Image classification data set "data" (plumdeq/cardiac-atlas on GitHub). Class labels (3): heart failure infarct, hypertrophy, normal.

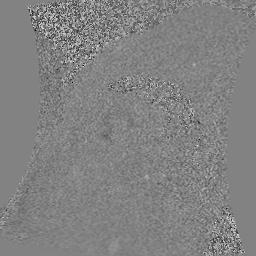
Label: hypertrophy

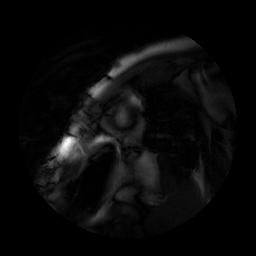
Label: heart failure infarct

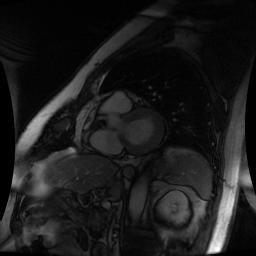
Label: normal

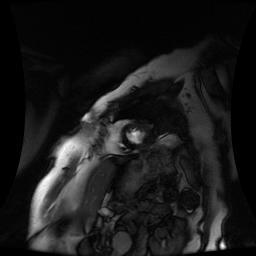
Label: hypertrophy

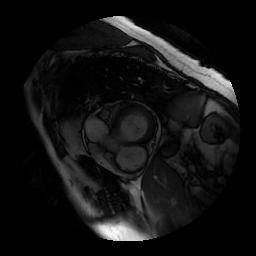
Label: normal

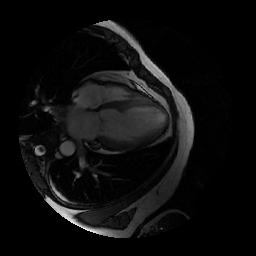
Label: heart failure infarct
